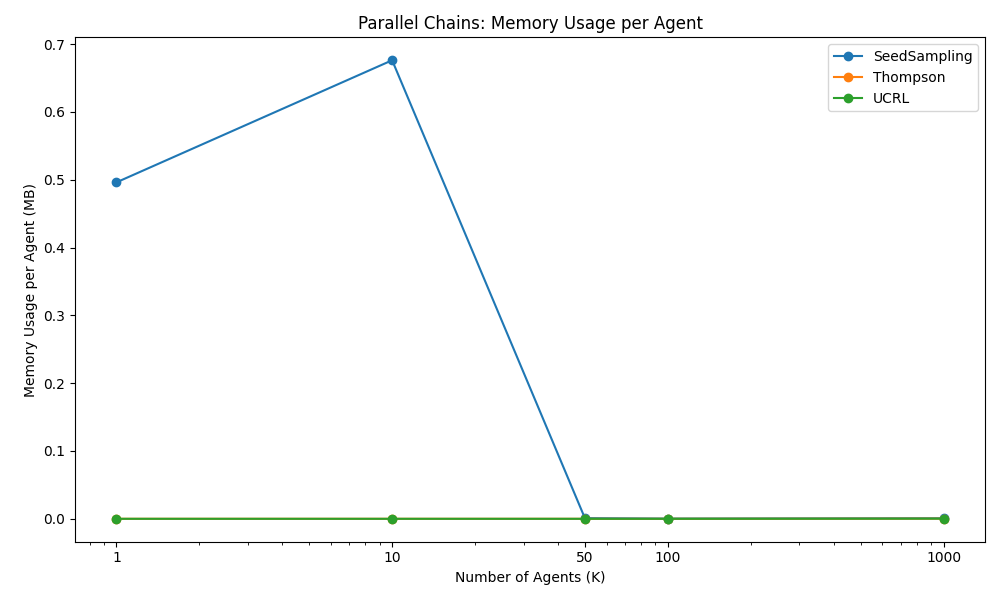

Values plotted in this chart, from the file beside it:
Algorithm, K=1, K=10, K=50, K=100, K=1000, 
SeedSampling, 0.4961, 0.6762, 0.001016, 0.0003125, 0.0008359, 
Thompson, 0.0, 0.0, 0.0, 0.0, 0.0002578, 
UCRL, 0.0, 0.0, 0.0, 0.0, 0.00025, 
